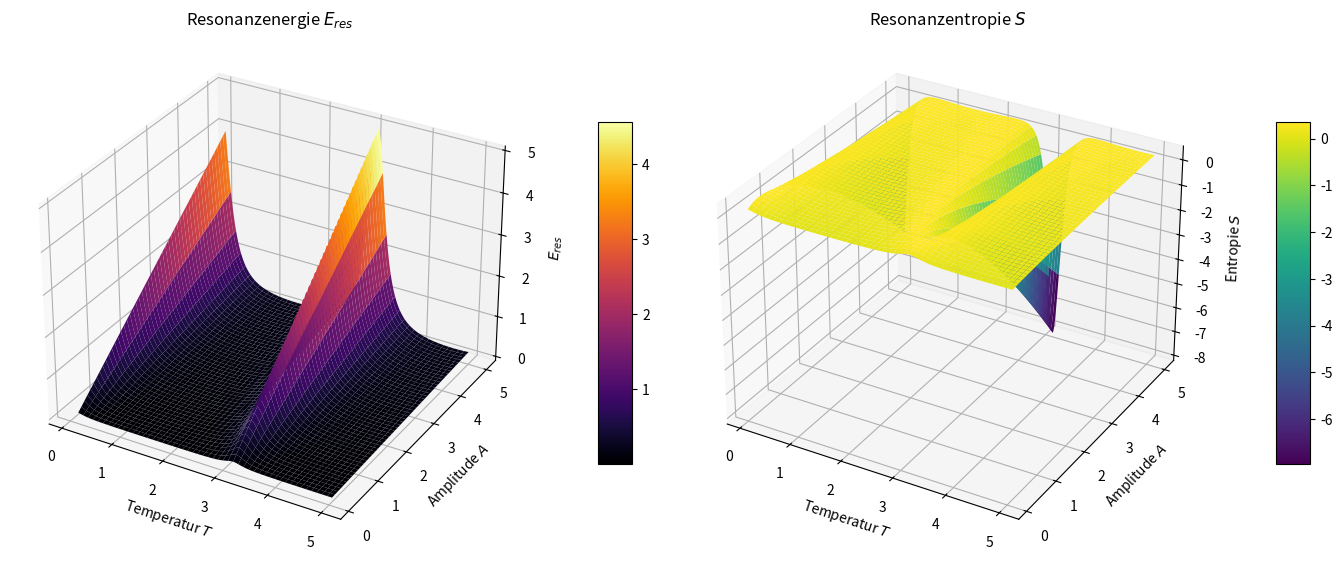

Here is the Python script that generated this plot:
# -*- coding: utf-8 -*-
# Resonanzfeldtheorie – Kompakter numerischer Beweis
# © Dominic Schu, 2025 – Alle Rechte vorbehalten.
# Theorie siehe auch: https://github.com/DominicReneSchu/Resoshift und Pi-e-Theorie

import numpy as np
import matplotlib.pyplot as plt
from typing import Tuple

def berechne_resonanzenergie(
    A: np.ndarray,
    T: np.ndarray,
    omega_0: float = 1.0,
    gamma: float = 0.2
) -> Tuple[np.ndarray, np.ndarray, np.ndarray]:
    """
    Berechnet die Resonanzenergie:
        E_res = A / (1 + ((ω_ext - ω_0) / γ)²)
    wobei:
        ω_ext = ω_0 · (1 + sin(T))

    Args:
        A (ndarray): Amplituden (1D, positiv)
        T (ndarray): Temperaturen (1D, positiv)
        omega_0 (float): Eigenfrequenz
        gamma (float): Dämpfungskonstante

    Returns:
        (E_res, T_grid, A_grid): Clipped Resonanzenergie und Gitter
    """
    if np.any(A <= 0) or np.any(T <= 0):
        raise ValueError("Alle Werte von A und T müssen > 0 sein (physikalisch sinnvoll).")
    if A.ndim != 1 or T.ndim != 1:
        raise ValueError("A und T müssen 1D-Arrays sein.")

    T_grid, A_grid = np.meshgrid(T, A)
    omega_ext = omega_0 * (1 + np.sin(T_grid))
    E_res = A_grid / (1 + ((omega_ext - omega_0) / gamma) ** 2)
    return np.clip(E_res, 1e-8, None), T_grid, A_grid

def berechne_resonanzentropie(E_res: np.ndarray) -> np.ndarray:
    """
    Berechnet die Resonanzentropie gemäß:
        S = –E_res · ln(E_res)

    Args:
        E_res (ndarray): Resonanzenergie (muss > 0)

    Returns:
        S (ndarray): Entropie
    """
    if np.any(E_res <= 0):
        raise ValueError("Alle Werte von E_res müssen > 0 sein (numerische Stabilität).")
    return -E_res * np.log(E_res)

def plot_resonanzfeld(
    T_grid: np.ndarray,
    A_grid: np.ndarray,
    E_res: np.ndarray,
    S: np.ndarray,
    save_path: str = None,
    show: bool = True
):
    """
    Erstellt zwei 3D-Plots: Resonanzenergie und Resonanzentropie.

    Args:
        T_grid, A_grid (ndarray): Gitter für T und A
        E_res (ndarray): Resonanzenergie
        S (ndarray): Entropie
        save_path (str): Optionaler Dateiname zum Speichern des Plots
        show (bool): Ob Plot angezeigt werden soll
    """
    fig = plt.figure(figsize=(14, 6))
    # Plot 1: Resonanzenergie
    ax1 = fig.add_subplot(121, projection='3d')
    surf1 = ax1.plot_surface(T_grid, A_grid, E_res, cmap='inferno', edgecolor='none')
    ax1.set_title("Resonanzenergie $E_{res}$")
    ax1.set_xlabel('Temperatur $T$')
    ax1.set_ylabel('Amplitude $A$')
    ax1.set_zlabel('$E_{res}$')
    fig.colorbar(surf1, ax=ax1, shrink=0.6, aspect=10, pad=0.1)
    # Plot 2: Entropie
    ax2 = fig.add_subplot(122, projection='3d')
    surf2 = ax2.plot_surface(T_grid, A_grid, S, cmap='viridis', edgecolor='none')
    ax2.set_title("Resonanzentropie $S$")
    ax2.set_xlabel('Temperatur $T$')
    ax2.set_ylabel('Amplitude $A$')
    ax2.set_zlabel('Entropie $S$')
    fig.colorbar(surf2, ax=ax2, shrink=0.6, aspect=10, pad=0.1)
    plt.tight_layout()
    if save_path:
        plt.savefig(save_path, dpi=300)
    if show:
        plt.show()
    plt.close(fig)

if __name__ == "__main__":
    # === Eingabeparameter (normiert, physikalisch plausibel) ===
    A = np.linspace(0.1, 5, 500)
    T = np.linspace(0.1, 5, 500)
    # === Berechnung ===
    E_res, T_grid, A_grid = berechne_resonanzenergie(A, T)
    S = berechne_resonanzentropie(E_res)
    # === Visualisierung (optional abspeicherbar) ===
    plot_resonanzfeld(T_grid, A_grid, E_res, S, save_path=None, show=True)
